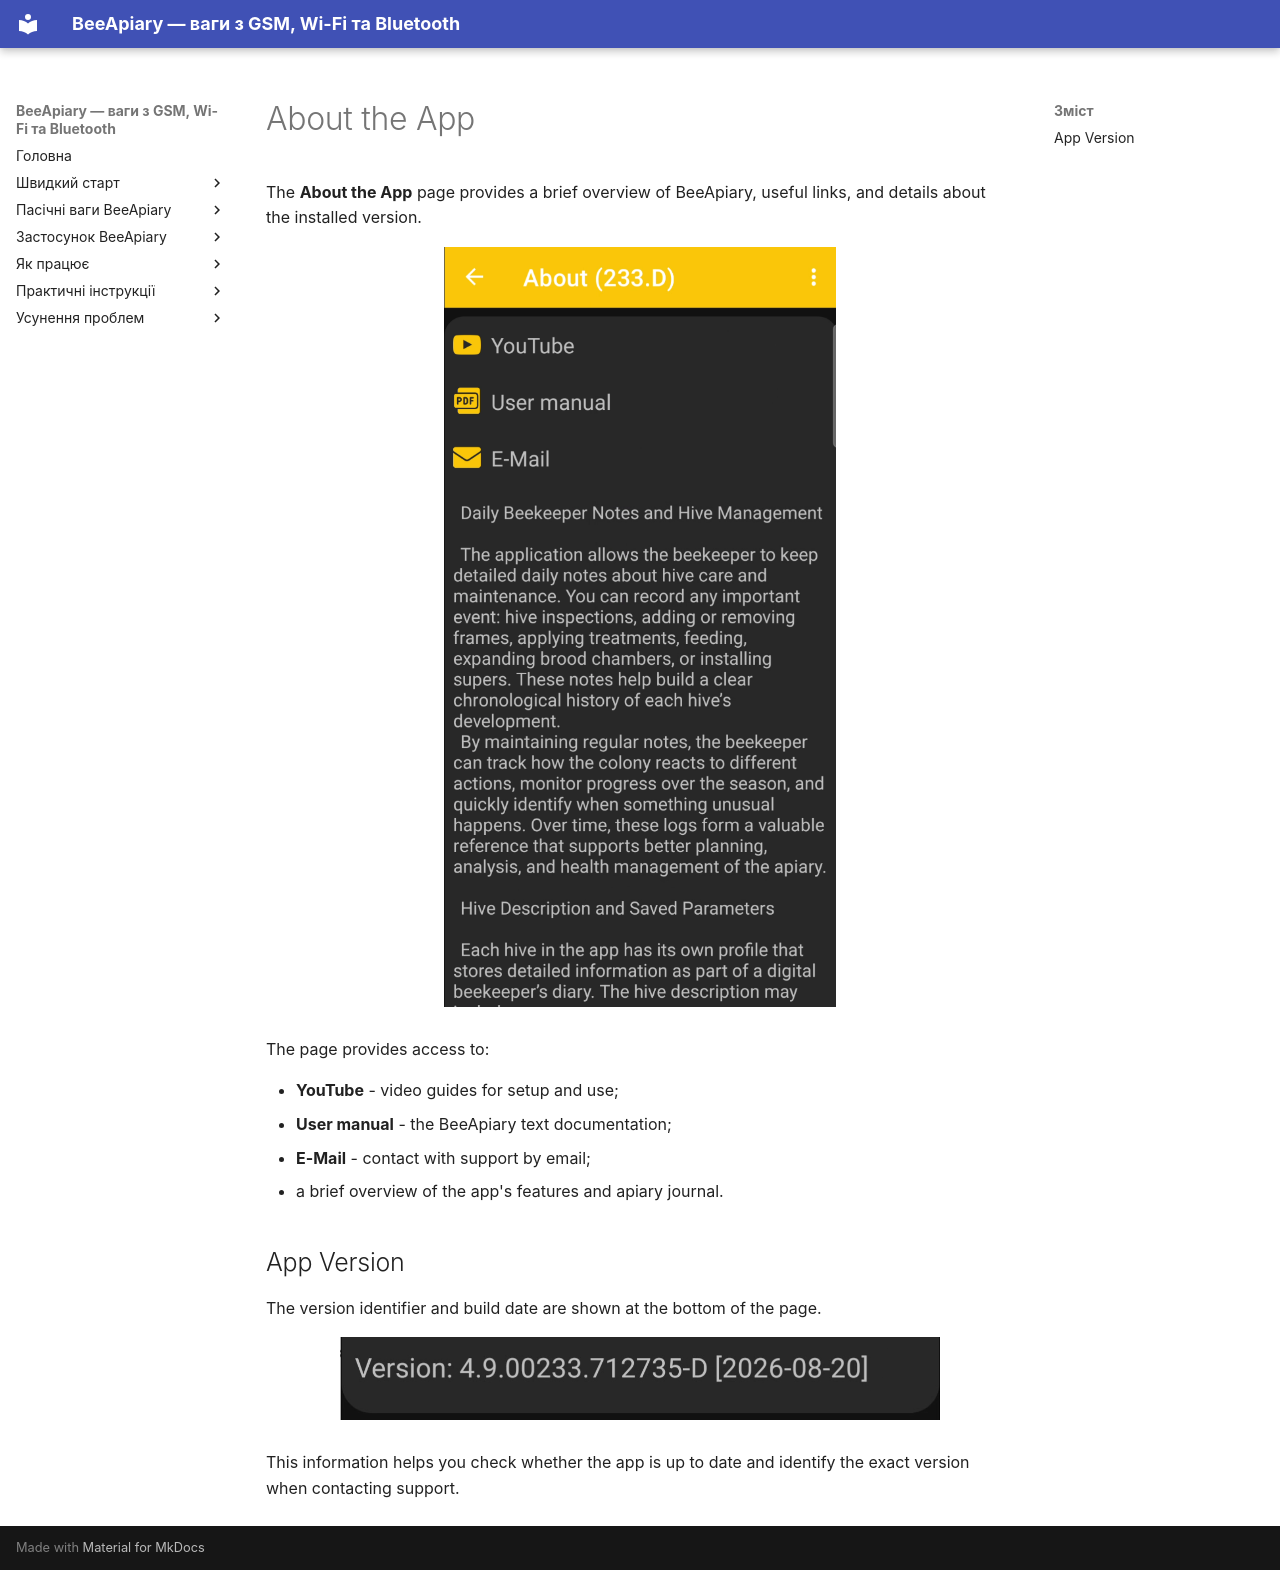

repository: Ivan-Bdgilko/BeeApiary_Docs · page: en/app/about/index.html · generator: mkdocs

# About the App

The **About the App** page provides a brief overview of BeeApiary, useful links, and details about the installed version.

![The About page in BeeApiary](../../assets/en/app/about/about-app-screen.png){ .doc-screenshot }

The page provides access to:

- **YouTube** - video guides for setup and use;
- **User manual** - the BeeApiary text documentation;
- **E-Mail** - contact with support by email;
- a brief overview of the app's features and apiary journal.

## App Version

The version identifier and build date are shown at the bottom of the page.

![App version identifier and build date](../../assets/common/app/about/app-version-build.png){ .doc-screenshot }

This information helps you check whether the app is up to date and identify the exact version when contacting support.
